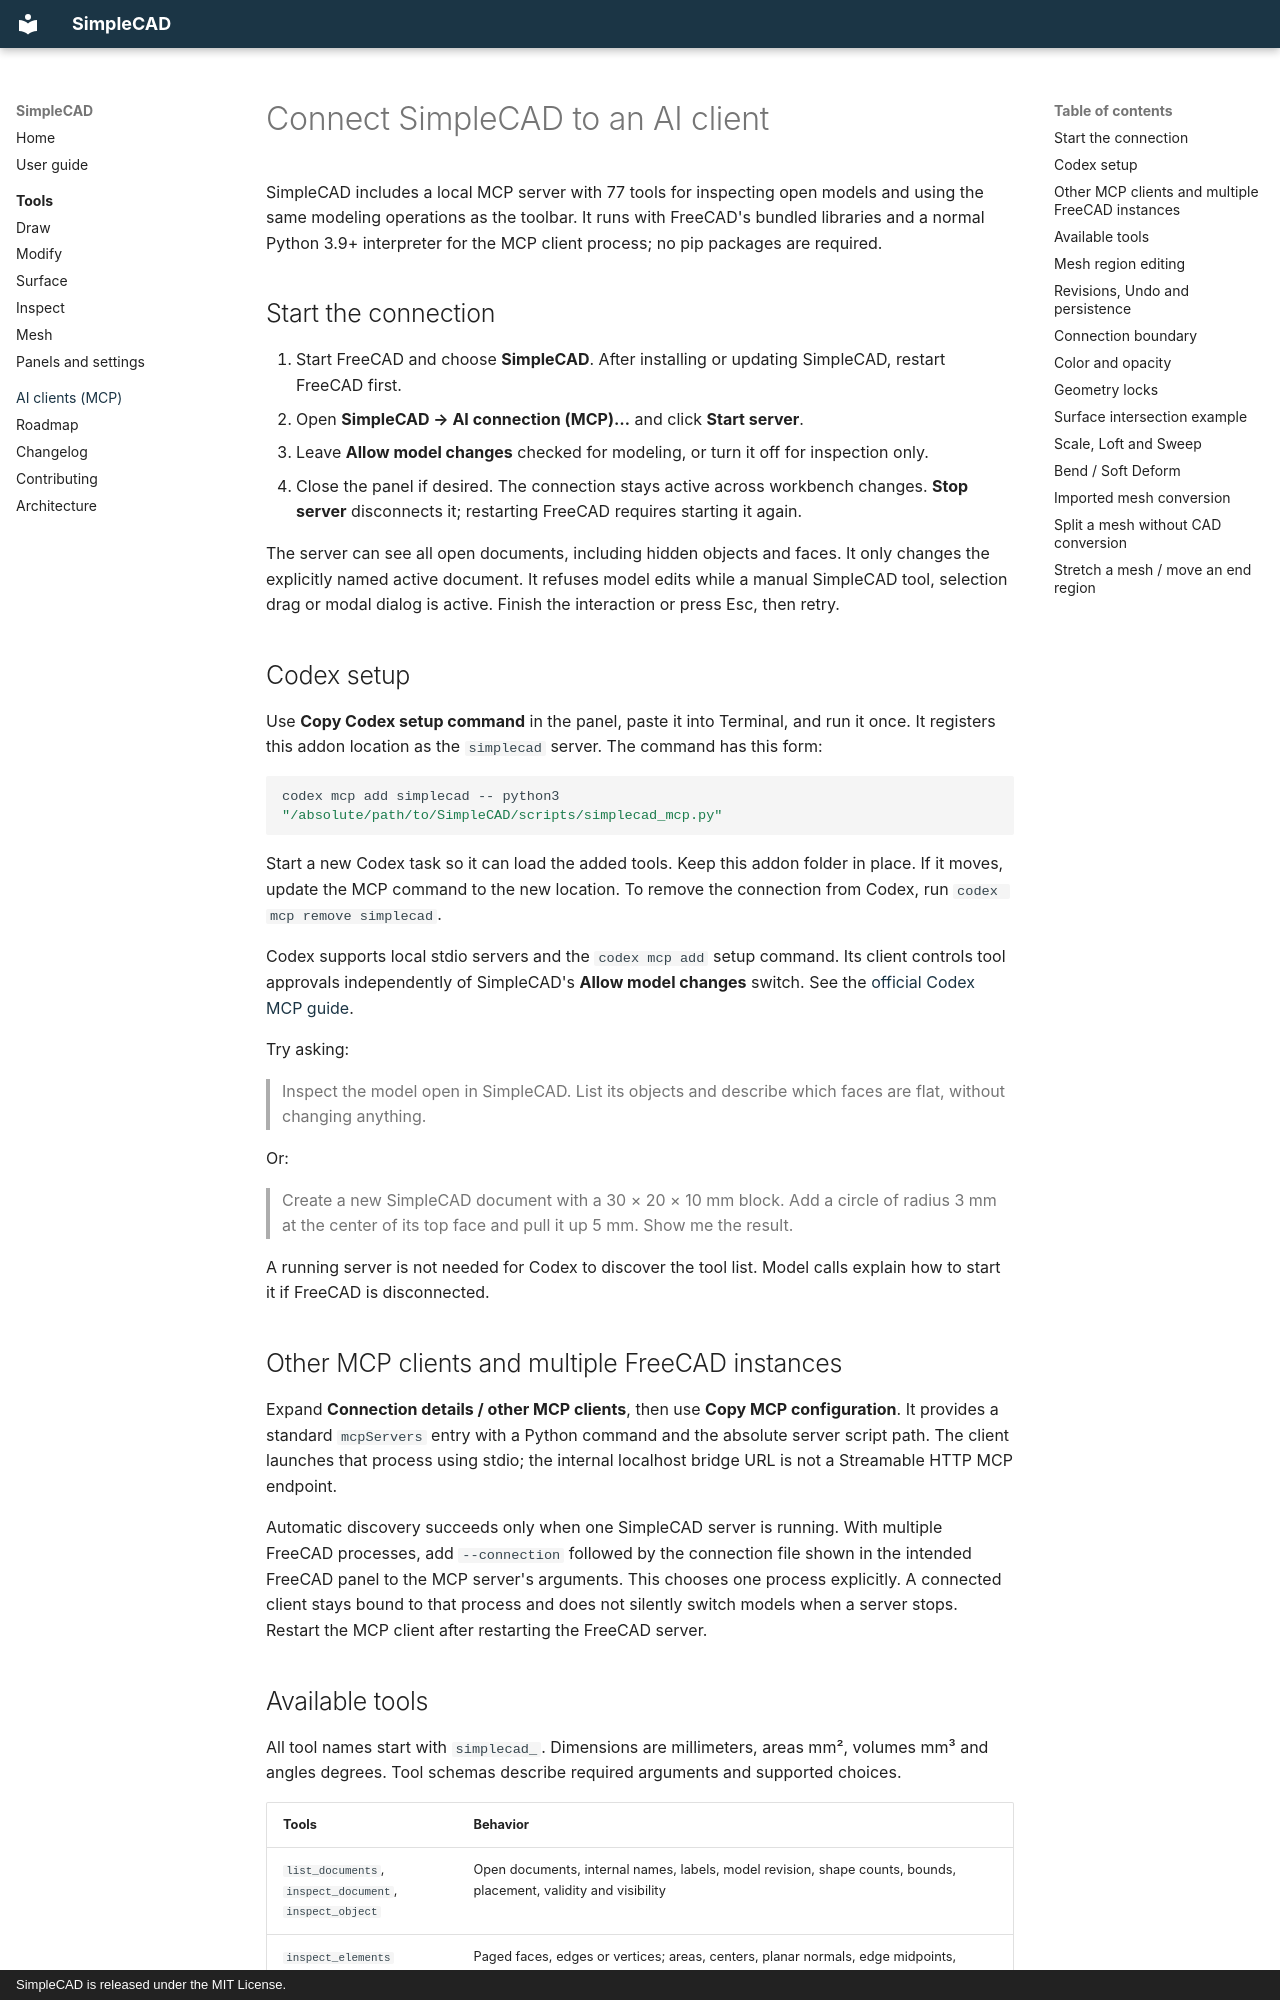

repository: igsova/SimpleCAD · page: mcp/index.html · generator: mkdocs · copyright: SimpleCAD is released under the MIT License.

# Connect SimpleCAD to an AI client

SimpleCAD includes a local MCP server with 77 tools for inspecting open models and using the same modeling operations as the toolbar. It runs with FreeCAD's bundled libraries and a normal Python 3.9+ interpreter for the MCP client process; no pip packages are required.

## Start the connection

1. Start FreeCAD and choose **SimpleCAD**. After installing or updating SimpleCAD, restart FreeCAD first.
2. Open **SimpleCAD → AI connection (MCP)…** and click **Start server**.
3. Leave **Allow model changes** checked for modeling, or turn it off for inspection only.
4. Close the panel if desired. The connection stays active across workbench changes. **Stop server** disconnects it; restarting FreeCAD requires starting it again.

The server can see all open documents, including hidden objects and faces. It only changes the explicitly named active document. It refuses model edits while a manual SimpleCAD tool, selection drag or modal dialog is active. Finish the interaction or press Esc, then retry.

## Codex setup

Use **Copy Codex setup command** in the panel, paste it into Terminal, and run it once. It registers this addon location as the `simplecad` server. The command has this form:

```sh
codex mcp add simplecad -- python3 "/absolute/path/to/SimpleCAD/scripts/simplecad_mcp.py"
```

Start a new Codex task so it can load the added tools. Keep this addon folder in place. If it moves, update the MCP command to the new location. To remove the connection from Codex, run `codex mcp remove simplecad`.

Codex supports local stdio servers and the `codex mcp add` setup command. Its client controls tool approvals independently of SimpleCAD's **Allow model changes** switch. See the [official Codex MCP guide](https://learn.chatgpt.com/docs/extend/mcp?surface=cli).

Try asking:

> Inspect the model open in SimpleCAD. List its objects and describe which faces are flat, without changing anything.

Or:

> Create a new SimpleCAD document with a 30 × 20 × 10 mm block. Add a circle of radius 3 mm at the center of its top face and pull it up 5 mm. Show me the result.

A running server is not needed for Codex to discover the tool list. Model calls explain how to start it if FreeCAD is disconnected.

## Other MCP clients and multiple FreeCAD instances

Expand **Connection details / other MCP clients**, then use **Copy MCP configuration**. It provides a standard `mcpServers` entry with a Python command and the absolute server script path. The client launches that process using stdio; the internal localhost bridge URL is not a Streamable HTTP MCP endpoint.

Automatic discovery succeeds only when one SimpleCAD server is running. With multiple FreeCAD processes, add `--connection` followed by the connection file shown in the intended FreeCAD panel to the MCP server's arguments. This chooses one process explicitly. A connected client stays bound to that process and does not silently switch models when a server stops. Restart the MCP client after restarting the FreeCAD server.
